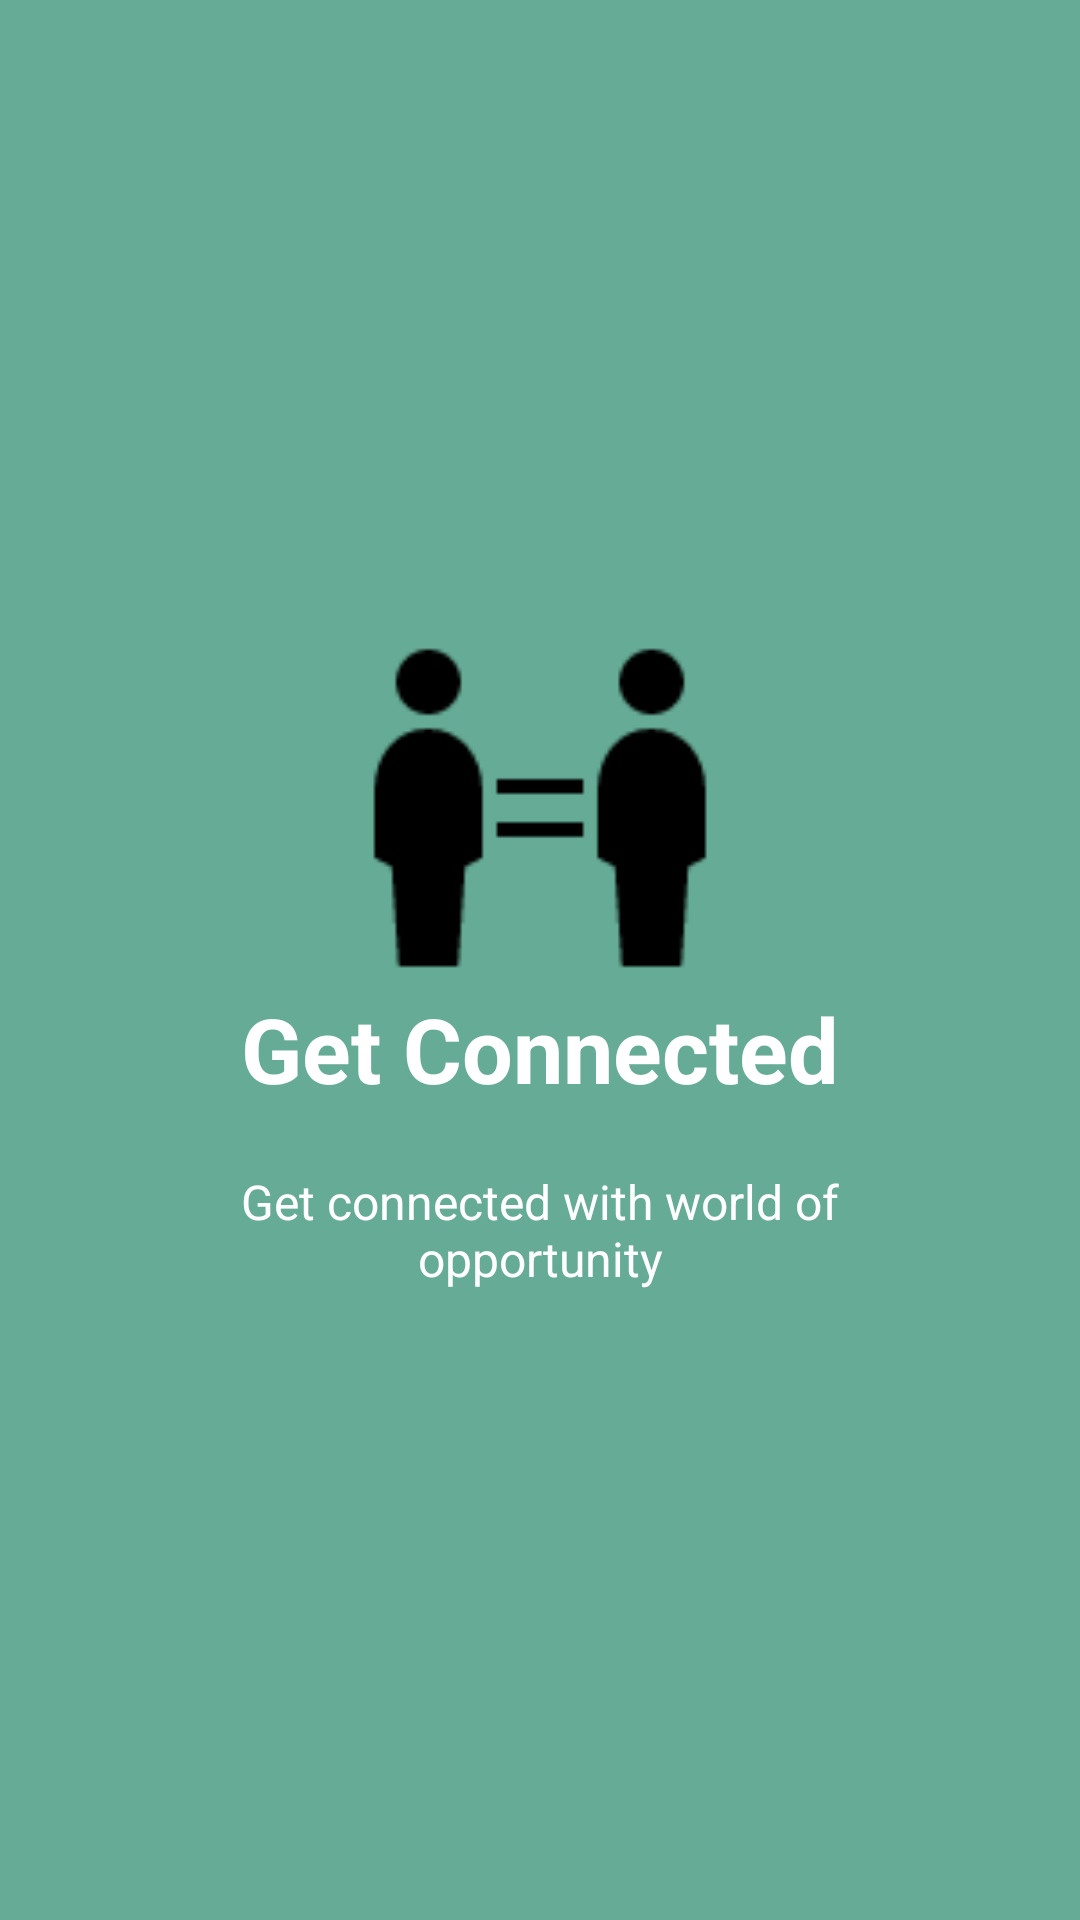

Write the Android layout XML for this screen, with the resource values it uses.
<!-- AndroidManifest.xml: application theme AppTheme -->
<!-- res/layout/welcome_slide2.xml -->
<?xml version="1.0" encoding="utf-8"?>
<RelativeLayout xmlns:android="http://schemas.android.com/apk/res/android"
    android:layout_width="match_parent"
    android:layout_height="match_parent"
    android:background="@color/colorPrimary">

    <LinearLayout
        android:layout_width="wrap_content"
        android:layout_height="wrap_content"
        android:layout_centerInParent="true"
        android:gravity="center_horizontal"
        android:orientation="vertical">

        <ImageView
            android:layout_width="@dimen/img_width_height"
            android:layout_height="@dimen/img_width_height"
            android:src="@drawable/slider_connection" />

        <TextView
            android:layout_width="wrap_content"
            android:layout_height="wrap_content"
            android:text="@string/slide_2_title"
            android:textColor="@android:color/white"
            android:textSize="@dimen/slide_title"
            android:textStyle="bold" />

        <TextView
            android:layout_width="wrap_content"
            android:layout_height="wrap_content"
            android:layout_marginTop="20dp"
            android:paddingLeft="@dimen/desc_padding"
            android:paddingRight="@dimen/desc_padding"
            android:text="@string/slide_2_desc"
            android:textAlignment="center"
            android:textColor="@android:color/white"
            android:textSize="@dimen/slide_desc" />

    </LinearLayout>


</RelativeLayout>
<!-- resources referenced by this layout -->
<resources>
  <color name="colorPrimary">#65ab95</color>
  <dimen name="desc_padding">40dp</dimen>
  <dimen name="img_width_height">120dp</dimen>
  <dimen name="slide_desc">16dp</dimen>
  <dimen name="slide_title">30dp</dimen>
  <!-- drawable slider_connection: png bitmap (drawable, 1320 bytes) -->
  <string name="slide_2_desc">Get connected with world of opportunity </string>
  <string name="slide_2_title">Get Connected</string>
  <style name="AppTheme" parent="Theme.AppCompat.Light.DarkActionBar">
          
          <item name="colorPrimary">@color/colorPrimary</item>
          <item name="colorPrimaryDark">@color/colorPrimaryDark</item>
          <item name="colorAccent">@color/bgContent</item>
      </style>
  <color name="colorPrimaryDark">#42695d</color>
  <color name="bgContent">#ffffff</color>
</resources>
